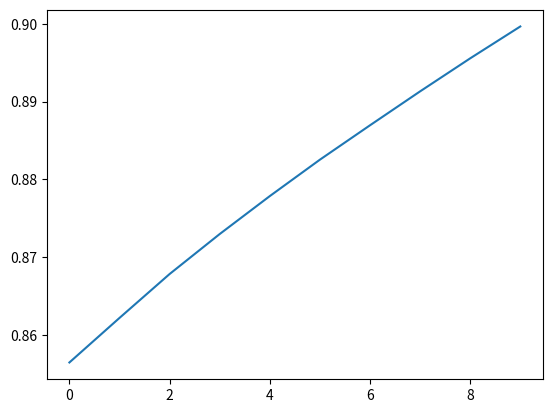

Python code for this plot:
import numpy as np 
import matplotlib.pyplot as plt

def main():
	"""
	mean = np.random.uniform(1,100)
	sigma = 0.5
	x = np.random.normal(mean,sigma,(100,100))/100
	"""

	c = np.array([np.arange(1,101)]).T/101
	x = np.random.normal(np.repeat(c,100,1),5e-1) # use 0.12 for 0.8
	x = np.random.normal(np.random.uniform(size=(100,100)),0.1,(100,100))

	#for i in range(1,100):
	#	x[:,i] = np.roll(x[:,i-1],1)

	corr = np.corrcoef(x.T)
	#print(np.linalg.matrix_rank(x))
	print(corr) # Put limit on 0 and 1
	u,s,_ = np.linalg.svd(x)
	
	# PART A
	fro_norm = np.linalg.norm(x,ord = 'fro')
	print("Frobenius norm: {}".format(fro_norm))

	# PART B
	large_sing_vals = np.linalg.norm(s[:10])
	print("Fraction of frobenius norm captured by the largest 10 singular values: {}".format(large_sing_vals/fro_norm))

	print("largest",s[0])
	# PART C
	s_square = np.square(s,s)
	summ = np.zeros(10)
	for i in range(10):
		summ[i] = np.sum(s_square[:i+1])**0.5
	plt.plot(summ/fro_norm)
	plt.show()

if __name__ == "__main__":
	main()